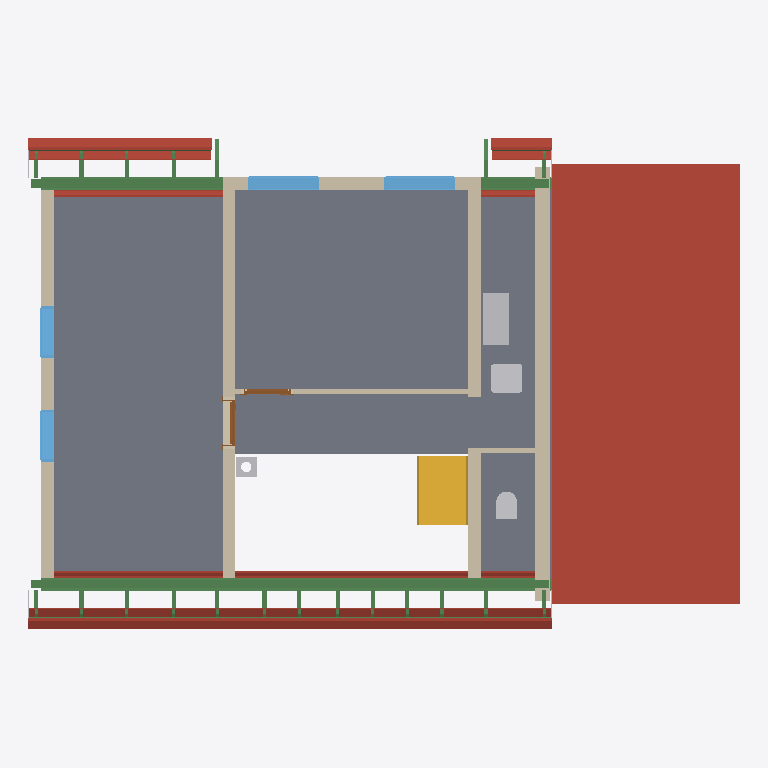
Plan cut of the same IFC building model at storey 'Roof - -1: Thermal insulation under rafters' (level 3.15 m, cut at 4.54 m), seen from above with north up, elements coloured by IFC class: 32 beams (green), 26 roofs (red-brown), 7 walls (beige), 6 other elements (light grey), 5 slabs (grey), 4 windows (light blue), 2 doors (brown), 1 stair (yellow). Cut surfaces are drawn darker.
Extent 13.7 m × 9.5 m × 11.7 m (x, y, z). Storeys (17): Foundations at -3.15 m; Basement at -2.50 m; Ground floor at 0.00 m; Upper floor at 3.15 m; Roof - -1: Thermal insulation under rafters at 3.15 m; Roof - -2: Vapour barrier at 3.15 m; Roof - -3: Gypsum plasterboard at 3.15 m; Roof - 0: Rafters at 3.15 m; Roof - 0a: Collar ties at 3.15 m; Roof - +1: MDF at 3.15 m; Roof - +2: Underlay at 3.15 m; Roof - +3: Counter-battens at 3.15 m; Roof - +4: Tile battens at 3.15 m; Roof - +5: Tiles at 3.15 m; Roof - +6: Windows at 3.15 m; Roof - Eave siding at 3.15 m. Elements (444): 276 IfcBeam, 61 IfcSlab, 26 IfcWall, 20 IfcCovering, 17 IfcFurniture, 12 IfcWindow, 11 IfcBuildingElementProxy, 7 IfcDoor, 6 IfcFooting, 5 IfcSanitaryTerminal, 2 IfcStair, 1 IfcChimney.

HEADER;
FILE_DESCRIPTION(('ViewDefinition[DesignTransferView]'),'2;1');
FILE_NAME('/dev/null','2026-10-30T09:56:09+01:00',(''),(''),'IfcOpenShell 0.8.5','IfcOpenShell 0.8.5','Nobody');
FILE_SCHEMA(('IFC4'));
ENDSEC;
DATA;
#1=IFCPROJECT('2a6DsgV7f5QwVH2sbYMa_L',$,'My house',$,$,$,$,(#10,#15),#5);
#19=IFCSITE('0uNmeN6NX02QMdsbvIiwzI',$,'Site',$,$,#27,$,$,$,$,$,$,$,$);
#20=IFCBUILDING('0CE4Mlzm9CDBa3gXlHtZoC',$,'My house',$,$,#32,$,$,$,$,$,$);
#33=IFCBUILDINGSTOREY('1bI$4S1$T0g8bxUcCTw$02',$,'Foundations',$,$,#39,$,$,$,-3.15);
#40=IFCBUILDINGSTOREY('0kjtkTQbf1Ue6mdN7D3mtF',$,'Basement',$,$,#45,$,$,$,-2.5);
#46=IFCBUILDINGSTOREY('3Qa6KQYIfCye2HS91OwNFp',$,'Ground floor',$,$,#51,$,$,$,0.0);
#52=IFCBUILDINGSTOREY('2jNMlRcVL4AO4VqxUarl7x',$,'Upper floor',$,$,#57,$,$,$,3.145);
#15535=IFCBUILDINGSTOREY('1u5ERQB5nA08$vi_bhCdFZ',$,'Roof - -1: Thermal insulation under rafters','Visibility container for Thermal insulation under rafters','ROOF_LAYER',#15540,$,$,$,3.145);
#15541=IFCBUILDINGSTOREY('2JzIKSC6j4Ox8KsRuvLTHI',$,'Roof - -2: Vapour barrier','Visibility container for Vapour barrier','ROOF_LAYER',#15546,$,$,$,3.145);
#15547=IFCBUILDINGSTOREY('1E4ebBUzLF6PZoHN4bkkVj',$,'Roof - -3: Gypsum plasterboard','Visibility container for Gypsum plasterboard','ROOF_LAYER',#15552,$,$,$,3.145);
#15553=IFCBUILDINGSTOREY('32xZSSbQf0Y96YcMoQbqL6',$,'Roof - 0: Rafters','Visibility container for Rafters','ROOF_LAYER',#15558,$,$,$,3.145);
#15559=IFCBUILDINGSTOREY('0gxCefAwP3TQOAcHh0hulU',$,'Roof - 0a: Collar ties','Visibility container for Collar ties','ROOF_LAYER',#15564,$,$,$,3.145);
#15565=IFCBUILDINGSTOREY('1Y1g9BZi5BVAMaA_g2AsiX',$,'Roof - +1: MDF','Visibility container for MDF','ROOF_LAYER',#15570,$,$,$,3.145);
#15571=IFCBUILDINGSTOREY('2Xo4D2uFH4Jewuvi0GQ83i',$,'Roof - +2: Underlay','Visibility container for Roofing underlay','ROOF_LAYER',#15576,$,$,$,3.145);
#15577=IFCBUILDINGSTOREY('3qHvolEfr3bfQpGWRUEc7I',$,'Roof - +3: Counter-battens','Visibility container for Counter-battens','ROOF_LAYER',#15582,$,$,$,3.145);
#15583=IFCBUILDINGSTOREY('0Am5qr7Mz1k8$$exJskrPk',$,'Roof - +4: Tile battens','Visibility container for Tile battens','ROOF_LAYER',#15588,$,$,$,3.145);
#15589=IFCBUILDINGSTOREY('3BLgXCKTv7GhYUQXmG_1z1',$,'Roof - +5: Tiles','Visibility container for Roof tiles','ROOF_LAYER',#15594,$,$,$,3.145);
#15595=IFCBUILDINGSTOREY('3ECmJwQ112gxojNQu$neI$',$,'Roof - +6: Windows','Visibility container for Roof windows','ROOF_LAYER',#15600,$,$,$,3.145);
#15601=IFCBUILDINGSTOREY('3pcybcRRH9bfEnJyaIul7_',$,'Roof - Eave siding','Visibility container for Eave siding','ROOF_LAYER',#15606,$,$,$,3.145);
#15607=IFCBUILDINGSTOREY('2WArwonprFYucwAUr5aI90',$,'Roof - Sloped siding','Visibility container for Sloped siding','ROOF_LAYER',#15612,$,$,$,3.145);
#20634=IFCSLAB('2J4lFzpTj2RwpMU12VqLmz',$,'Transverse roof roof tiles',$,$,#20690,#20670,$,.ROOF.);
#12643=IFCSLAB('39hnydErnEDugaH6bLpf_X',$,'Upper Pokoj 1',$,$,#12648,#12655,$,$);
#12682=IFCSLAB('0xI2qPNS5DZRMZqPbWk2uz',$,'Upper Pokoj 2',$,$,#12687,#12694,$,$);
#12715=IFCSLAB('3Q9WkUTAj6zOWuf5sn9Xoa',$,'Galerie',$,$,#12720,#12727,$,$);
#9992=IFCSLAB('1euOvW42H2XRGt6iyb1qh9',$,'Ceiling 3',$,$,#9997,#10001,$,.FLOOR.);
#21989=IFCWALL('3QI$k0ZLv8DB7J6h2ZJd05',$,'West roof closure - wall','Single 300 mm upper-floor gable wall with exterior siding',$,#21999,#22027,$,$);
#12748=IFCSLAB('20EyH7DBHFF9R8LrGdp0p9',$,'Zachod',$,$,#12753,#12760,$,$);
#13098=IFCWALL('3w2QwTWt1BfxoqVPCe660r',$,'Wall 5',$,$,#13107,#13135,$,$);
#13140=IFCWALL('1NFakhbxr3EfjddGJiyzEc',$,'Wall 6',$,$,#13149,#13177,$,$);
#13590=IFCBEAM('3AW6rhL6vFBwGIF7a8owe3',$,'Beam',$,'WALL_PLATE',#13595,#13604,$,.USERDEFINED.);
#12857=IFCWALL('1JiOBZF$9FThcH7pBgAsJN',$,'Wall 4',$,$,#12866,#12901,$,$);
#4178=IFCSTAIR('1s3guj59v0UwZej7DrSund',$,'Gallery stair',$,$,#4185,$,$,.STRAIGHT_RUN_STAIR.);
#19667=IFCSLAB('3LtRLXDOrApg2GkRE$eyOz',$,'Street segment 1 roof tiles',$,$,#19745,#19703,$,.ROOF.);
#14099=IFCBEAM('0lx6fLhqDB9vKNi0lELNWY',$,'Ring beam 7',$,'Ring beam',#14104,#14113,$,.BEAM.);
#19412=IFCSLAB('33cnED_lnFIvX9QVHIVufh',$,'Garden segment 0 roof tiles',$,$,#19490,#19448,$,.ROOF.);
#19581=IFCSLAB('1m$8AOT_56oO3htpqk$pS3',$,'Street segment 1 roofing underlay',$,$,#19666,#19624,$,.ROOF.);
#19173=IFCSLAB('3D$js_vTjA7AgHIaXp5Kv3',$,'Street segment 0 roof tiles',$,$,#19235,#19209,$,.ROOF.);
#13609=IFCBEAM('3OTbJvNVD2C93OMH6fwNFn',$,'Beam',$,'WALL_PLATE',#13614,#13623,$,.USERDEFINED.);
#12781=IFCWALL('02h6Pg4azE_uKPsAcs59uJ',$,'Wall 1',$,$,#12791,#12802,$,$);
#19103=IFCSLAB('244BWa7w19cAFM1bp2mUE1',$,'Street segment 0 roofing underlay',$,$,#19172,#19146,$,.ROOF.);
#19326=IFCSLAB('09bBCQwWz6PwQqFqh_d8mu',$,'Garden segment 0 roofing underlay',$,$,#19411,#19369,$,.ROOF.);
#13707=IFCFURNITURE('06sS2Qn0zCCfKPRMh4J_R$',$,'Rekuperace',$,'Rekuperace',#13712,#13719,$,.USERDEFINED.);
#17884=IFCSLAB('0xLwygmxT5yQ144b8NSGAU',$,'Street segment 1 gypsum plasterboard',$,$,#17968,#17948,$,.ROOF.);
#17428=IFCSLAB('3OXAEe2j565eFMui9_fCFs',$,'Garden segment 0 gypsum plasterboard',$,$,#17534,#17492,$,.ROOF.);
#13856=IFCWINDOW('33frqy$yXBHx1C1mEyUeLZ',$,'Window 4',$,$,#13933,#13857,$,1.01,1.375,.WINDOW.,.SINGLE_PANEL.,$);
#13760=IFCWINDOW('3yoZ3CJRb79w_0k3lSkNdf',$,'Window 3',$,$,#13837,#13761,$,1.01,1.375,.WINDOW.,.SINGLE_PANEL.,$);
#14228=IFCBEAM('0cE5MXPU54BvcMA1Fe_LRI',$,'Ring beam 8',$,'Ring beam',#14233,#14242,$,.BEAM.);
#13218=IFCWALL('0lDoE7dlH7o8$Bevumoi9u',$,'Wall 7',$,$,#13228,#13239,$,$);
#13455=IFCSANITARYTERMINAL('3T6SdvD15ANAuxaAwQZuat',$,'Umyv',$,$,#13475,#13463,$,$);
#17116=IFCSLAB('25WquP$Nn6bxfMYKdllF9S',$,'Street segment 0 gypsum plasterboard',$,$,#17206,#17180,$,.ROOF.);
#20445=IFCSLAB('0UAEfVI7nDtedzclc9CJD6',$,'Garden segment 2 roof tiles',$,$,#20501,#20481,$,.ROOF.);
#12924=IFCWINDOW('0bxvNs_X10ugfWNC1g15qq',$,'East upper window 1',$,$,#13001,#12925,$,1.375,1.0,.WINDOW.,.SINGLE_PANEL.,$);
#13020=IFCWINDOW('2vcT2D5vr2Zh0euH1xFYpr',$,'East upper window 2',$,$,#13097,#13021,$,1.375,1.0,.WINDOW.,.SINGLE_PANEL.,$);
#20256=IFCSLAB('1_T85vcq1E8BNMNBlZYWqR',$,'Street segment 2 roof tiles',$,$,#20312,#20292,$,.ROOF.);
#13628=IFCBEAM('29aCQJwfbCHRcZJFEUVbGY',$,'Beam',$,'WALL_PLATE',#13633,#13642,$,.USERDEFINED.);
#13434=IFCSANITARYTERMINAL('3yS7H68mD0vgoiuijJJ2n8',$,'WC',$,$,#13454,#13442,$,$);
#17777=IFCSLAB('01eESj5ZT6AQrrSU5VSWuC',$,'Street segment 1 vapour barrier',$,$,#17883,#17841,$,.ROOF.);
#20381=IFCSLAB('2fBf8vtTrDuRpAMH7hc1J7',$,'Garden segment 2 roofing underlay',$,$,#20444,#20424,$,.ROOF.);
#20192=IFCSLAB('3zUnZxNxfAy8_BaQZtAqXk',$,'Street segment 2 roofing underlay',$,$,#20255,#20235,$,.ROOF.);
#17025=IFCSLAB('0ANYgtWxf0M9DQAFB2lOw6',$,'Street segment 0 vapour barrier',$,$,#17115,#17089,$,.ROOF.);
#4249=IFCCHIMNEY('2ARorg6ubDfA1O8mlR0A47',$,'Main chimney',$,$,#4254,#4269,$,.NOTDEFINED.);
#18820=IFCSLAB('1WsX$aVQv8o9FMPuuxZ9WF',$,'Garden segment 2 gypsum plasterboard',$,$,#18904,#18884,$,.ROOF.);
#19495=IFCSLAB('2jEjq3cMD6Ge11ISdVnv4q',$,'Street segment 1 MDF',$,$,#19580,#19538,$,.ROOF.);
#25421=IFCBEAM('2wzL3nYVLFxx5sAJ0pgX6S',$,'Street segments 0 to 2 tile batten 18.2',$,$,#25481,#25466,$,.BEAM.);
#13409=IFCWALL('1Fp1ObUuP3A9Ej4318odva',$,'Wall 8',$,$,#13418,#13429,$,$);
#18558=IFCSLAB('0GSZillPj2nxR_yrgfDKYh',$,'Street segment 2 gypsum plasterboard',$,$,#18642,#18622,$,.ROOF.);
#13952=IFCDOOR('2BiI1kl7X8xPYDYixcUwWu',$,'Door 2',$,$,#14080,#13963,$,2.155,0.9,.DOOR.,.SINGLE_SWING_LEFT.,$);
#13262=IFCDOOR('3HB7WhHwj6Vfysfljaiek2',$,'Door 1',$,$,#13390,#13273,$,2.155,0.9,.DOOR.,.SINGLE_SWING_LEFT.,$);
#19033=IFCSLAB('0bFavpKAz8wvf0n03KO0Of',$,'Street segment 0 MDF',$,$,#19102,#19076,$,.ROOF.);
#19240=IFCSLAB('3K3chXDzf6DRDDd3J1YHet',$,'Garden segment 0 MDF',$,$,#19325,#19283,$,.ROOF.);
#25360=IFCBEAM('0yKzBNkqHAphJQ35mqedyQ',$,'Street segments 0 to 2 tile batten 18.1',$,$,#25420,#25405,$,.BEAM.);
#27727=IFCBEAM('2SyITpozH7eOkrzWSF4$Kr',$,'Garden segments 0 and 2 tile batten 18.1',$,$,#27787,#27772,$,.BEAM.);
#17321=IFCSLAB('0EDiviOrj2wQpLlMYdMBLv',$,'Garden segment 0 vapour barrier',$,$,#17427,#17385,$,.ROOF.);
#29375=IFCBEAM('0hjQ4eRlP3TAUB$pZyIHr5',$,'Rafter 1',$,'RAFTER',#29435,#29420,$,.USERDEFINED.);
#30637=IFCBEAM('0BEIYh3iP5q9YL6AK51QRG',$,'Rafter 1',$,'RAFTER',#30697,#30682,$,.USERDEFINED.);
#18473=IFCSLAB('3bbKvLTTL7_9f6XbxA03Xc',$,'Street segment 2 vapour barrier',$,$,#18557,#18537,$,.ROOF.);
#28887=IFCBEAM('0ecz__XdX40ujMJN_xIEys',$,'Rafter 1',$,'RAFTER',#28947,#28932,$,.USERDEFINED.);
#28948=IFCBEAM('1gD_QX6VfEVAgIFyffufLT',$,'Rafter 1',$,'RAFTER',#29008,#28993,$,.USERDEFINED.);
#29497=IFCBEAM('3q70FUUqLBx8YsTth7dUNo',$,'Rafter 1',$,'RAFTER',#29557,#29542,$,.USERDEFINED.);
#28764=IFCBEAM('3ai_LuAED1cel58H6pbtiG',$,'Rafter 1',$,'RAFTER',#28825,#28809,$,.USERDEFINED.);
#28826=IFCBEAM('27drFtX$T9mgDnsst$LR32',$,'Rafter 1',$,'RAFTER',#28886,#28871,$,.USERDEFINED.);
#29009=IFCBEAM('1GOyZ3fS11yvRfhUy$3DUK',$,'Rafter 1',$,'RAFTER',#29069,#29054,$,.USERDEFINED.);
#29131=IFCBEAM('19GwZft01AAfChL4lmAJEI',$,'Rafter 1',$,'RAFTER',#29191,#29176,$,.USERDEFINED.);
#29070=IFCBEAM('1wkx0oBVHCsxhcwFDwbsDd',$,'Rafter 1',$,'RAFTER',#29130,#29115,$,.USERDEFINED.);
#29192=IFCBEAM('0gRutzlpb4sxRuq1m9bXhc',$,'Rafter 1',$,'RAFTER',#29252,#29237,$,.USERDEFINED.);
#29314=IFCBEAM('2GXHDMEsD6BOKloJ9NvDG2',$,'Rafter 1',$,'RAFTER',#29374,#29359,$,.USERDEFINED.);
#29687=IFCBEAM('1UHgbGVaPFz8t3Sumc53TX',$,'Rafter 1',$,'RAFTER',#29747,#29732,$,.USERDEFINED.);
#29816=IFCBEAM('3AYpBUPWb5muNARj$wZvYY',$,'Rafter 1',$,'RAFTER',#29876,#29861,$,.USERDEFINED.);
#30006=IFCBEAM('3ZZaXyfqn4wf0g5iOFnqPk',$,'Rafter 1',$,'RAFTER',#30066,#30051,$,.USERDEFINED.);
#30196=IFCBEAM('1xE9seB61CWOfbCdUWrKQe',$,'Rafter 1',$,'RAFTER',#30256,#30241,$,.USERDEFINED.);
#30386=IFCBEAM('39iAfmCz91ShIkb1P_drK_',$,'Rafter 1',$,'RAFTER',#30446,#30431,$,.USERDEFINED.);
#30576=IFCBEAM('26cUrRtQP7rgQafb9$ek$L',$,'Rafter 1',$,'RAFTER',#30636,#30621,$,.USERDEFINED.);
#30820=IFCBEAM('31bgMERYrCtBBaoWs$YQL6',$,'Rafter 1',$,'RAFTER',#30880,#30865,$,.USERDEFINED.);
#30759=IFCBEAM('0skYLoCTD28wXjSMA$R$53',$,'Rafter 1',$,'RAFTER',#30819,#30804,$,.USERDEFINED.);
#20317=IFCSLAB('1xWf1WrPXDOeTKtgHYGpVo',$,'Garden segment 2 MDF',$,$,#20380,#20360,$,.ROOF.);
#27788=IFCBEAM('3i5py5RnH5G9vm$U4H2mW9',$,'Garden segments 0 and 2 tile batten 18.2',$,$,#27848,#27833,$,.BEAM.);
#20128=IFCSLAB('04ldBWbzL8qgrYQx9jk$Tn',$,'Street segment 2 MDF',$,$,#20191,#20171,$,.ROOF.);
#25482=IFCBEAM('0IW79$ruTFjuJwnaQmc_V4',$,'Street segments 0 to 2 tile batten 18.3',$,$,#25542,#25527,$,.BEAM.);
#21724=IFCBUILDINGELEMENTPROXY('2$eFZH2TL7CRsZwnXVVH9C',$,'High roof left sloped siding','Solid-color non-structural roof-edge cap, rafter underside to tile underside','ROOF_SLOPE_SIDING',#21752,#21741,$,.USERDEFINED.);
#21753=IFCBUILDINGELEMENTPROXY('0avhqeqUD2qRH5qY7KeJdO',$,'High roof right sloped siding','Solid-color non-structural roof-edge cap, rafter underside to tile underside','ROOF_SLOPE_SIDING',#21780,#21770,$,.USERDEFINED.);
#18735=IFCSLAB('0W4PDGfbb0NPNn3gHTGxJ9',$,'Garden segment 2 vapour barrier',$,$,#18819,#18799,$,.ROOF.);
#32285=IFCBEAM('2H1QlipPP4sRtbXZXspBFh',$,'Street counter-batten 15',$,$,#32345,#32330,$,.BEAM.);
#32346=IFCBEAM('2LK46jPfv5jghE_l6OPfM0',$,'Street counter-batten 16',$,$,#32406,#32391,$,.BEAM.);
ENDSEC;
